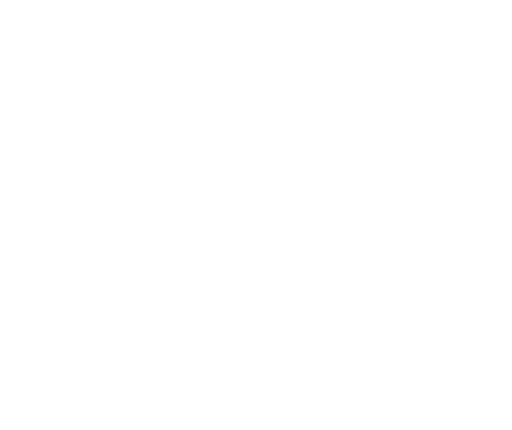
t = 0.00 s
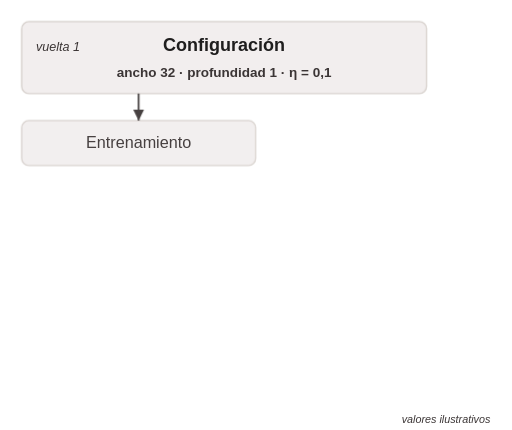
t = 2.00 s
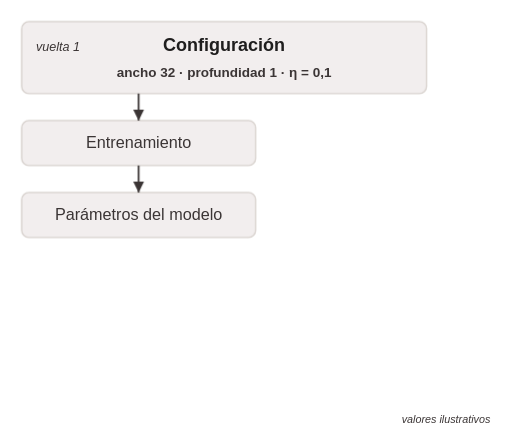
t = 4.00 s
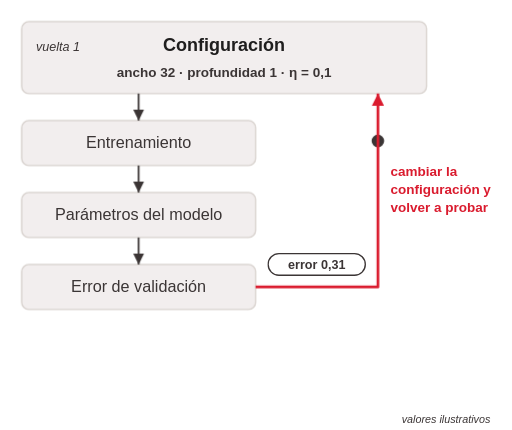
t = 6.00 s
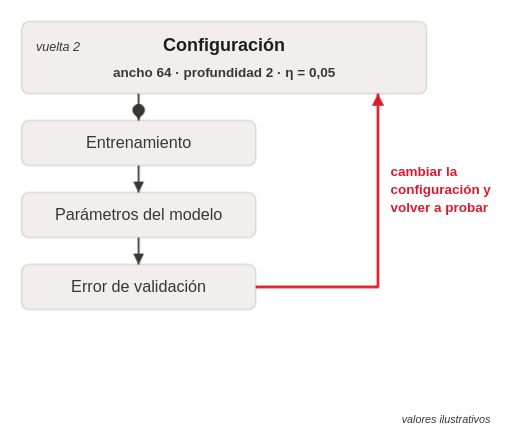
t = 8.00 s
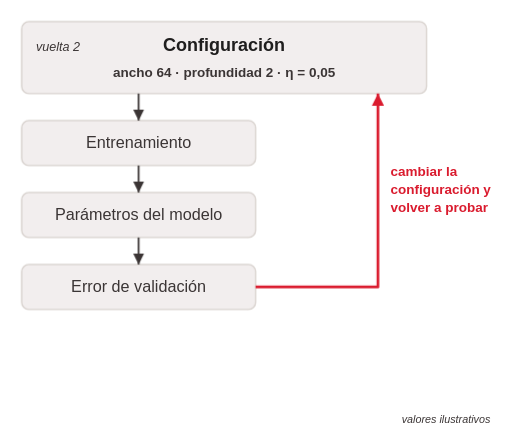
t = 10.00 s

The animated SVG that drew these frames (rendered in a browser with its animation timeline set to each time). Animation: 6 CSS @keyframes rules; frames cover the first 10.00 s.

<svg class="ts-anim-s7-6-1-ciclo-ajuste" xmlns="http://www.w3.org/2000/svg" viewBox="0 0 569 478" font-family="Helvetica, Arial, sans-serif" fill="#3B3535">
<title>El ciclo de ajuste</title>
<desc>Extiende la 3.3, el ciclo externo contra el interno: elegir la configuración, entrenar, medir el error en validación y volver a elegir hasta que el error deja de mejorar.</desc>
<style>/* talksmith-animation */
.ts-anim-s7-6-1-ciclo-ajuste .c1{animation:ts-anim-s7-6-1-ciclo-ajuste-in .5s ease-out .2s both}
.ts-anim-s7-6-1-ciclo-ajuste .sub{animation:ts-anim-s7-6-1-ciclo-ajuste-in .5s ease-out .2s both,ts-anim-s7-6-1-ciclo-ajuste-out .4s ease-in 1s forwards,ts-anim-s7-6-1-ciclo-ajuste-in .5s ease-out 19.2s forwards}
.ts-anim-s7-6-1-ciclo-ajuste .e1{animation:ts-anim-s7-6-1-ciclo-ajuste-in .5s ease-out 1.6s both}
.ts-anim-s7-6-1-ciclo-ajuste .p1{animation:ts-anim-s7-6-1-ciclo-ajuste-in .5s ease-out 3.3s both}
.ts-anim-s7-6-1-ciclo-ajuste .r1{animation:ts-anim-s7-6-1-ciclo-ajuste-in .5s ease-out 4s both}
.ts-anim-s7-6-1-ciclo-ajuste .loop{animation:ts-anim-s7-6-1-ciclo-ajuste-in .5s ease-out 4.8s both}
.ts-anim-s7-6-1-ciclo-ajuste .x1{animation:ts-anim-s7-6-1-ciclo-ajuste-in .5s ease-out 16.4s both}
.ts-anim-s7-6-1-ciclo-ajuste .m1{animation:ts-anim-s7-6-1-ciclo-ajuste-in .5s ease-out 16.7s both}
.ts-anim-s7-6-1-ciclo-ajuste .v1{animation:ts-anim-s7-6-1-ciclo-ajuste-in .4s ease-out 1s both,ts-anim-s7-6-1-ciclo-ajuste-out .3s ease-in 6.5s forwards}
.ts-anim-s7-6-1-ciclo-ajuste .v2{animation:ts-anim-s7-6-1-ciclo-ajuste-in .4s ease-out 6.6s both,ts-anim-s7-6-1-ciclo-ajuste-out .3s ease-in 12s forwards}
.ts-anim-s7-6-1-ciclo-ajuste .v3{animation:ts-anim-s7-6-1-ciclo-ajuste-in .4s ease-out 12.1s both,ts-anim-s7-6-1-ciclo-ajuste-out .4s ease-in 19.2s forwards}
.ts-anim-s7-6-1-ciclo-ajuste .ea{animation:ts-anim-s7-6-1-ciclo-ajuste-in .3s ease-out 4.6s both,ts-anim-s7-6-1-ciclo-ajuste-out .3s ease-in 6.3s forwards}
.ts-anim-s7-6-1-ciclo-ajuste .eb{animation:ts-anim-s7-6-1-ciclo-ajuste-in .3s ease-out 10s both,ts-anim-s7-6-1-ciclo-ajuste-out .3s ease-in 11.7s forwards}
.ts-anim-s7-6-1-ciclo-ajuste .ec{animation:ts-anim-s7-6-1-ciclo-ajuste-in .3s ease-out 15.4s both,ts-anim-s7-6-1-ciclo-ajuste-out .4s ease-in 19.2s forwards}
.ts-anim-s7-6-1-ciclo-ajuste .ilu{animation:ts-anim-s7-6-1-ciclo-ajuste-in .4s ease-out 1s both}
.ts-anim-s7-6-1-ciclo-ajuste .best{animation:ts-anim-s7-6-1-ciclo-ajuste-in .5s ease-out 18s both}
.ts-anim-s7-6-1-ciclo-ajuste .t1{animation:ts-anim-s7-6-1-ciclo-ajuste-tok 5s linear 2s both}
.ts-anim-s7-6-1-ciclo-ajuste .t1 .ball{animation:ts-anim-s7-6-1-ciclo-ajuste-path1 5s linear 2s 1 normal both}
.ts-anim-s7-6-1-ciclo-ajuste .t2{animation:ts-anim-s7-6-1-ciclo-ajuste-tok 5s linear 7.4s both}
.ts-anim-s7-6-1-ciclo-ajuste .t2 .ball{animation:ts-anim-s7-6-1-ciclo-ajuste-path2 5s linear 7.4s 1 normal both}
.ts-anim-s7-6-1-ciclo-ajuste .t3{animation:ts-anim-s7-6-1-ciclo-ajuste-tok 6s linear 12.8s both}
.ts-anim-s7-6-1-ciclo-ajuste .t3 .ball{animation:ts-anim-s7-6-1-ciclo-ajuste-path3 6s linear 12.8s 1 normal both}
@keyframes ts-anim-s7-6-1-ciclo-ajuste-in{from{opacity:0}to{opacity:1}}
@keyframes ts-anim-s7-6-1-ciclo-ajuste-out{from{opacity:1}to{opacity:0}}
@keyframes ts-anim-s7-6-1-ciclo-ajuste-tok{0%{opacity:0}4%,96%{opacity:1}100%{opacity:0}}
@media (prefers-reduced-motion:reduce){.ts-anim-s7-6-1-ciclo-ajuste *{animation:none}}
@keyframes ts-anim-s7-6-1-ciclo-ajuste-path1{0.00%{transform:translate(154.0px,64.0px)}1.67%{transform:translate(154.0px,67.6px)}3.33%{transform:translate(154.0px,78.4px)}5.00%{transform:translate(154.0px,92.3px)}6.67%{transform:translate(154.0px,101.8px)}8.33%{transform:translate(154.0px,104.1px)}10.00%{transform:translate(154.0px,108.5px)}11.67%{transform:translate(154.0px,119.4px)}13.33%{transform:translate(154.0px,134.7px)}15.00%{transform:translate(154.0px,148.7px)}16.67%{transform:translate(154.0px,157.0px)}18.33%{transform:translate(154.0px,159.0px)}28.33%{transform:translate(154.0px,159.3px)}30.00%{transform:translate(154.0px,169.3px)}31.67%{transform:translate(154.0px,193.3px)}33.33%{transform:translate(154.0px,220.5px)}35.00%{transform:translate(154.0px,236.5px)}36.67%{transform:translate(154.0px,239.0px)}41.67%{transform:translate(154.0px,239.0px)}43.33%{transform:translate(154.0px,241.8px)}45.00%{transform:translate(154.0px,254.0px)}46.67%{transform:translate(154.0px,274.4px)}48.33%{transform:translate(154.0px,296.6px)}50.00%{transform:translate(154.0px,312.5px)}51.67%{transform:translate(154.0px,318.8px)}60.00%{transform:translate(154.0px,319.0px)}61.67%{transform:translate(157.8px,319.0px)}63.33%{transform:translate(169.8px,319.0px)}65.00%{transform:translate(190.2px,319.0px)}66.67%{transform:translate(219.4px,319.0px)}68.33%{transform:translate(257.0px,319.0px)}70.00%{transform:translate(302.0px,319.0px)}71.67%{transform:translate(352.3px,319.0px)}73.33%{transform:translate(405.1px,319.0px)}75.00%{transform:translate(420.0px,281.7px)}76.67%{transform:translate(420.0px,233.2px)}78.33%{transform:translate(420.0px,191.0px)}80.00%{transform:translate(420.0px,156.7px)}81.67%{transform:translate(420.0px,131.0px)}83.33%{transform:translate(420.0px,114.0px)}85.00%{transform:translate(420.0px,105.4px)}86.67%{transform:translate(420.0px,101.8px)}88.33%{transform:translate(420.0px,78.4px)}90.00%{transform:translate(420.0px,64.0px)}91.67%{transform:translate(405.1px,64.0px)}93.33%{transform:translate(358.3px,64.0px)}96.67%{transform:translate(215.7px,64.0px)}98.33%{transform:translate(168.9px,64.0px)}100.00%{transform:translate(154.0px,64.0px)}}
@keyframes ts-anim-s7-6-1-ciclo-ajuste-path2{0.00%{transform:translate(154.0px,64.0px)}1.67%{transform:translate(154.0px,67.6px)}3.33%{transform:translate(154.0px,78.4px)}5.00%{transform:translate(154.0px,92.3px)}6.67%{transform:translate(154.0px,101.8px)}8.33%{transform:translate(154.0px,104.1px)}10.00%{transform:translate(154.0px,108.5px)}11.67%{transform:translate(154.0px,119.4px)}13.33%{transform:translate(154.0px,134.7px)}15.00%{transform:translate(154.0px,148.7px)}16.67%{transform:translate(154.0px,157.0px)}18.33%{transform:translate(154.0px,159.0px)}28.33%{transform:translate(154.0px,159.3px)}30.00%{transform:translate(154.0px,169.3px)}31.67%{transform:translate(154.0px,193.3px)}33.33%{transform:translate(154.0px,220.5px)}35.00%{transform:translate(154.0px,236.5px)}36.67%{transform:translate(154.0px,239.0px)}41.67%{transform:translate(154.0px,239.0px)}43.33%{transform:translate(154.0px,241.8px)}45.00%{transform:translate(154.0px,254.0px)}46.67%{transform:translate(154.0px,274.4px)}48.33%{transform:translate(154.0px,296.6px)}50.00%{transform:translate(154.0px,312.5px)}51.67%{transform:translate(154.0px,318.8px)}60.00%{transform:translate(154.0px,319.0px)}61.67%{transform:translate(157.8px,319.0px)}63.33%{transform:translate(169.8px,319.0px)}65.00%{transform:translate(190.2px,319.0px)}66.67%{transform:translate(219.4px,319.0px)}68.33%{transform:translate(257.0px,319.0px)}70.00%{transform:translate(302.0px,319.0px)}71.67%{transform:translate(352.3px,319.0px)}73.33%{transform:translate(405.1px,319.0px)}75.00%{transform:translate(420.0px,281.7px)}76.67%{transform:translate(420.0px,233.2px)}78.33%{transform:translate(420.0px,191.0px)}80.00%{transform:translate(420.0px,156.7px)}81.67%{transform:translate(420.0px,131.0px)}83.33%{transform:translate(420.0px,114.0px)}85.00%{transform:translate(420.0px,105.4px)}86.67%{transform:translate(420.0px,101.8px)}88.33%{transform:translate(420.0px,78.4px)}90.00%{transform:translate(420.0px,64.0px)}91.67%{transform:translate(405.1px,64.0px)}93.33%{transform:translate(358.3px,64.0px)}96.67%{transform:translate(215.7px,64.0px)}98.33%{transform:translate(168.9px,64.0px)}100.00%{transform:translate(154.0px,64.0px)}}
@keyframes ts-anim-s7-6-1-ciclo-ajuste-path3{0.00%{transform:translate(154.0px,64.0px)}1.67%{transform:translate(154.0px,68.7px)}3.33%{transform:translate(154.0px,82.4px)}5.00%{transform:translate(154.0px,97.2px)}6.67%{transform:translate(154.0px,103.8px)}8.33%{transform:translate(154.0px,107.1px)}10.00%{transform:translate(154.0px,120.1px)}11.67%{transform:translate(154.0px,139.3px)}13.33%{transform:translate(154.0px,154.1px)}15.00%{transform:translate(154.0px,159.0px)}23.33%{transform:translate(154.0px,159.4px)}25.00%{transform:translate(154.0px,172.6px)}26.67%{transform:translate(154.0px,202.3px)}28.33%{transform:translate(154.0px,229.7px)}30.00%{transform:translate(154.0px,239.0px)}35.00%{transform:translate(154.0px,239.0px)}36.67%{transform:translate(154.0px,246.1px)}38.33%{transform:translate(154.0px,267.7px)}40.00%{transform:translate(154.0px,295.6px)}41.67%{transform:translate(154.0px,314.5px)}43.33%{transform:translate(154.0px,319.0px)}75.00%{transform:translate(154.0px,319.0px)}76.67%{transform:translate(154.0px,323.8px)}78.33%{transform:translate(154.0px,338.7px)}81.67%{transform:translate(154.0px,384.3px)}83.33%{transform:translate(154.0px,399.2px)}85.00%{transform:translate(154.0px,404.0px)}86.67%{transform:translate(154.0px,404.6px)}88.33%{transform:translate(154.0px,406.5px)}90.00%{transform:translate(154.0px,409.8px)}95.00%{transform:translate(154.0px,423.2px)}96.67%{transform:translate(154.0px,426.5px)}98.33%{transform:translate(154.0px,428.4px)}100.00%{transform:translate(154.0px,429.0px)}}
</style>
<defs>
<marker id="ah" markerUnits="userSpaceOnUse" markerWidth="12" markerHeight="12" refX="12" refY="6" orient="auto"><path d="M0,0 L12,6 L0,12 z" fill="#3B3535"/></marker>
<marker id="ahr" markerUnits="userSpaceOnUse" markerWidth="14" markerHeight="14" refX="14" refY="7" orient="auto"><path d="M0,0 L14,7 L0,14 z" fill="#DA1B2E"/></marker>
</defs>
<rect width="569" height="478" fill="#ffffff"/>
<!-- tokens: drawn under the boxes, so each box swallows the configuration while it works on it -->
<g class="t1" opacity="0"><g class="ball"><circle r="8" fill="#3B3535" stroke="#ffffff" stroke-width="2"/></g></g>
<g class="t2" opacity="0"><g class="ball"><circle r="8" fill="#3B3535" stroke="#ffffff" stroke-width="2"/></g></g>
<g class="t3" opacity="0"><g class="ball"><circle r="8" fill="#3B3535" stroke="#ffffff" stroke-width="2"/></g></g>
<g stroke="#D8D2CE" stroke-width="1.5" fill="#F2EEEE">
<rect class="c1" x="24" y="24" width="450" height="80" rx="8"/>
<rect class="e1" x="24" y="134" width="260" height="50" rx="8"/>
<rect class="p1" x="24" y="214" width="260" height="50" rx="8"/>
<rect class="r1" x="24" y="294" width="260" height="50" rx="8"/>
<rect class="m1" x="24" y="404" width="260" height="50" rx="8" stroke="#3B3535"/>
</g>
<g text-anchor="middle" font-size="18">
<text class="c1" x="249" y="57" font-size="20" font-weight="bold" fill="#1F1E1E">Configuración</text>
<text class="sub" x="249" y="86" font-size="15">ancho · profundidad · tasa de aprendizaje (η)</text>
<text class="e1" x="154" y="165">Entrenamiento</text>
<text class="p1" x="154" y="245">Parámetros del modelo</text>
<text class="r1" x="154" y="325">Error de validación</text>
<text class="m1" x="154" y="435" font-weight="bold" fill="#1F1E1E">Mejor configuración</text>
</g>
<g stroke="#3B3535" stroke-width="2" fill="none" marker-end="url(#ah)">
<line class="e1" x1="154" y1="104" x2="154" y2="134"/>
<line class="p1" x1="154" y1="184" x2="154" y2="214"/>
<line class="r1" x1="154" y1="264" x2="154" y2="294"/>
<line class="x1" x1="154" y1="344" x2="154" y2="404"/>
</g>
<text class="x1" x="166" y="379" font-size="14" font-style="italic">cuando el error deja de mejorar</text>
<path class="loop" d="M284,319 H420 V104" stroke="#DA1B2E" stroke-width="3" fill="none" stroke-linejoin="round" marker-end="url(#ahr)"/>
<g class="loop" font-size="15" font-weight="bold" fill="#DA1B2E">
<text x="434" y="196">cambiar la</text>
<text x="434" y="216">configuración y</text>
<text x="434" y="236">volver a probar</text>
</g>
<!-- narration: one concrete configuration per lap, written where the generic labels sit -->
<g fill="#3B3535">
<g class="v1" opacity="0"><text x="40" y="57" font-size="14" font-style="italic">vuelta 1</text><text x="249" y="86" font-size="15" font-weight="bold" text-anchor="middle">ancho 32 · profundidad 1 · η = 0,1</text></g>
<g class="v2" opacity="0"><text x="40" y="57" font-size="14" font-style="italic">vuelta 2</text><text x="249" y="86" font-size="15" font-weight="bold" text-anchor="middle">ancho 64 · profundidad 2 · η = 0,05</text></g>
<g class="v3" opacity="0"><text x="40" y="57" font-size="14" font-style="italic">vuelta 3</text><text x="249" y="86" font-size="15" font-weight="bold" text-anchor="middle">ancho 128 · profundidad 3 · η = 0,05</text></g>
</g>
<!-- narration: the validation error each lap measures -->
<g class="ea" opacity="0"><rect x="298" y="282" width="108" height="24" rx="12" fill="#ffffff" stroke="#3B3535" stroke-width="1.5"/><text x="352" y="299" font-size="14" font-weight="bold" fill="#3B3535" text-anchor="middle">error 0,31</text></g>
<g class="eb" opacity="0"><rect x="298" y="282" width="108" height="24" rx="12" fill="#ffffff" stroke="#3B3535" stroke-width="1.5"/><text x="352" y="299" font-size="14" font-weight="bold" fill="#3B3535" text-anchor="middle">error 0,24</text>
<g font-size="13" font-style="italic" text-anchor="middle"><text x="352" y="340">mejora</text><text x="352" y="356">(antes 0,31)</text></g></g>
<g class="ec" opacity="0"><rect x="298" y="282" width="108" height="24" rx="12" fill="#ffffff" stroke="#3B3535" stroke-width="1.5"/><text x="352" y="299" font-size="14" font-weight="bold" fill="#3B3535" text-anchor="middle">error 0,25</text>
<g font-size="13" font-style="italic" text-anchor="middle"><text x="352" y="340">ya no mejora</text><text x="352" y="356">(antes 0,24)</text></g></g>
<!-- narration: the configuration that is kept is the one with the lowest error -->
<g class="best" opacity="0" fill="#3B3535"><text x="300" y="426" font-size="14" font-weight="bold">= la de menor error (0,24)</text><text x="300" y="445" font-size="13">ancho 64 · profundidad 2 · η = 0,05</text></g>
<text class="ilu" opacity="0" x="545" y="470" font-size="12" font-style="italic" fill="#3B3535" text-anchor="end">valores ilustrativos</text>
</svg>
